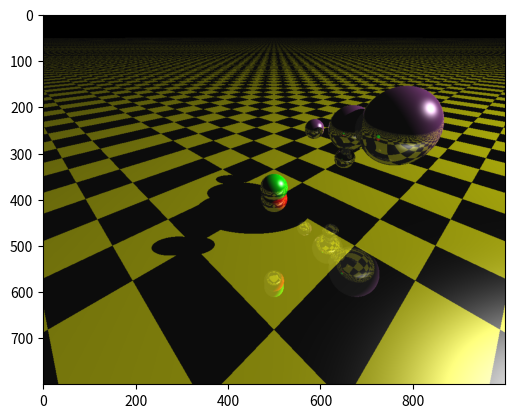

Recreate this plot in Python.
import numpy as np
import time
import numbers
import functools
# from Ipython.display import Image as Im
import matplotlib.pyplot as plt
from matplotlib.pyplot import imshow
from PIL import Image
%matplotlib inline

def extract_elements(condition, x):
    if isinstance(x, numbers.Number):
        return x
    else:
        return np.extract(condition, x)


class clPoint3d():
    def __init__(self, x, y, z):
        (self.x, self.y, self.z) = (x, y, z)

    def __sub__(self, other_point):
        return clVector3d(self.x - other_point.x, self.y - other_point.y, self.z - other_point.z)

    def __add__(self, other_vector):
        return clPoint3d(self.x + other_vector.x, self.y + other_vector.y, self.z + other_vector.z)

    def get_components(self):
        return (self.x, self.y, self.z)

    def get_np_array(self):
        return np.array((self.x, self.y, self.z))

    def extract_elements(self, condition):
        return clVector3d(extract_elements(condition, self.x), extract_elements(condition, self.y),
                          extract_elements(condition, self.z))

    def replace_elements(self, condition):
        temp = clVector3d(np.zeros(condition.shape), np.zeros(condition.shape), np.zeros(condition.shape))
        np.place(temp.x, condition, self.x)
        np.place(temp.y, condition, self.y)
        np.place(temp.z, condition, self.z)
        return temp


class clVector3d():
    def __init__(self, x, y, z):
        (self.x, self.y, self.z) = (x, y, z)

    def __mul__(self, other_vector):
        return clVector3d(self.x * other_vector, self.y * other_vector, self.z * other_vector)

    def __add__(self, other_vector):
        return clVector3d(self.x + other_vector.x, self.y + other_vector.y, self.z + other_vector.z)

    def __sub__(self, other_vector):
        return clVector3d(self.x - other_vector.x, self.y - other_vector.y, self.z - other_vector.z)

    def dot(self, other_vector):
        return (self.x * other_vector.x) + (self.y * other_vector.y) + (self.z * other_vector.z)

    def mag(self):
        return np.linalg.norm(self)

    def normalize(self):
        magnitude = np.sqrt(self.dot(self))
        return self * (1.0 / np.where(magnitude == 0, 1, magnitude))

    def get_components(self):
        return (self.x, self.y, self.z)

    def get_np_array(self):
        return np.array((self.x, self.y, self.z))

    def cross(self, other_vector):
        temp = np.cross(self.get_np_array(), other_vector.get_np_array())
        return clVector3d(temp[0], temp[1], temp[2])

    def extract_elements(self, condition):
        return clVector3d(extract_elements(condition, self.x), extract_elements(condition, self.y),
                          extract_elements(condition, self.z))

    def replace_elements(self, condition):
        temp = clVector3d(np.zeros(condition.shape), np.zeros(condition.shape), np.zeros(condition.shape))
        np.place(temp.x, condition, self.x)
        np.place(temp.y, condition, self.y)
        np.place(temp.z, condition, self.z)
        return temp



class Sphere:
    def __init__(self, center, radius, diffuse, specular_coef=0.5, texture=None):
        self.center = center
        self.radius = radius
        self.diffuse = diffuse
        self.specular_coef = specular_coef
        self.texture = texture

    def intersect(self, ray_starting_point, normalized_ray_direction):
        eye_to_center = ray_starting_point - self.center
        b = 2 * normalized_ray_direction.dot(eye_to_center)
        c = eye_to_center.dot(eye_to_center) - (self.radius * self.radius)
        discriminant = (b ** 2) - (4 * c)
        discriminant_root = np.sqrt(np.maximum(0, discriminant))
        root1 = (-b - discriminant_root) / 2.0
        root2 = (-b + discriminant_root) / 2.0
        selected_root = np.where((root1 > 0) & (root1 < root2), root1, root2)
        return np.where((discriminant > 0) & (selected_root > 0), selected_root, infinity_plus)

    def diffuse_color(self, M=None):
        if self.texture:
            checker = ((M.x * 2).astype(int) % 2) == ((M.z * 2).astype(int) % 2)
            return self.diffuse * checker
        else:
            return self.diffuse

    def calculate_intensity(self, ray_starting_point, normalized_ray_direction, intersection, objects_list,
                            number_of_bounces):
        M = (ray_starting_point + normalized_ray_direction * intersection)  # intersection point
        N = (M - self.center) * (1. / self.radius)  # normal
        toL = (light_position - M).normalize()  # direction to light
        toO = (eye_position - M).normalize()  # direction to ray origin
        nudged = M + N * .0001  # M nudged to avoid itself

        # Shadow: find if the point is shadowed or not.
        # This amounts to finding out if M can see the light
        light_distances = [object.intersect(nudged, toL) for object in objects_list]
        light_nearest = functools.reduce(np.minimum, light_distances)
        seelight = light_distances[objects_list.index(self)] == light_nearest

        # Ambient
        color = rgb(0.05, 0.05, 0.05)

        # Lambert shading (diffuse)
        lv = np.maximum(N.dot(toL), 0)
        color += self.diffuse_color(M) * lv * seelight

        # Reflection
        if number_of_bounces < 5:
            rayD = (normalized_ray_direction - N * 2 * normalized_ray_direction.dot(N)).normalize()
            color += raytrace(nudged, rayD, objects_list, number_of_bounces + 1) * self.specular_coef

        # Blinn-Phong shading (specular)
        phong = N.dot((toL + toO).normalize())
        color += rgb(1, 1, 1) * np.power(np.clip(phong, 0, 1), 50) * seelight
        return color

class clCamera:
    def __init__(self, eye, look_at, up, field_of_view, resolution_width, resolution_height):
        self.eye = eye
        self.look_at = look_at
        self.up = up
        self.fov = field_of_view
        self.resolution_width = resolution_width
        self.resolution_height = resolution_height
        self.N = (self.look_at - self.eye).normalize()
        self.U = self.up.cross(self.N).normalize()
        # True up vector
        self.V = self.N.cross(self.U).normalize()
        self.aspect_ratio = self.resolution_width / self.resolution_height
        self.fov_rad = np.radians(field_of_view)
        self.half_width = np.tan(self.fov_rad / 2)
        self.half_height = self.half_width / self.aspect_ratio
        screen_corners = (
            -self.half_width, self.half_width / self.aspect_ratio, self.half_width,
            -self.half_width / self.aspect_ratio)
        x = np.tile(np.linspace(screen_corners[0], screen_corners[2], self.resolution_width), self.resolution_height)
        y = np.repeat(np.linspace(screen_corners[1], screen_corners[3], self.resolution_height), self.resolution_width)
        image_center = self.eye + self.N  # Assuming image plane is 1 unit away
        self.pixels_world_coordinates = (
                image_center.get_np_array().reshape(-1, 1) +
                x * self.U.get_np_array().reshape(-1, 1) +
                y * self.V.get_np_array().reshape(-1, 1))

def raytrace(ray_starting_point, normalized_ray_directions, objects_list, number_of_bounces=1):
    all_objects_intersections = [object.intersect(ray_starting_point, normalized_ray_directions) for object in
                                 objects_list]
    nearest = []

    nearest = functools.reduce(np.minimum, all_objects_intersections)
    color = rgb(0, 0, 0)
    for (object, single_object_intersections) in zip(objects_list, all_objects_intersections):
        hit = (nearest != infinity_plus) & (single_object_intersections == nearest)
        if np.any(hit):
            dc = extract_elements(hit, single_object_intersections)
            Oc = ray_starting_point.extract_elements(hit)
            Dc = normalized_ray_directions.extract_elements(hit)
            cc = object.calculate_intensity(Oc, Dc, dc, objects_list, number_of_bounces)
            color += cc.replace_elements(hit)
    return color

if __name__ == "__main__":
    rgb = clVector3d
    (image_resolution_width, image_resolution_height) = (1000, 800)  # Screen size
    light_position = clPoint3d(5, 5., 5)  # Point light position
    eye_position = clPoint3d(1, 1, -1.)  # Eye position
    look_at_point = clPoint3d(0, 0, 0)
    up = clVector3d(0.0, 1.0, 0.0)
    field_of_view = 90  # Degrees
    infinity_plus = 1.0e39  # an implausibly huge distance
    objects_list = [Sphere(clPoint3d(0.0, 0.0, 0.0), 0.1, rgb(1, 0, 0)),
                    Sphere(clPoint3d(0.0, 0.10, 0.0), 0.1, rgb(0, 1, 0)),
                    Sphere(clPoint3d(0.0, 0.0, 1.0), 0.1, rgb(1, 1, 0)),
                    Sphere(clPoint3d(-0.4, 0.2, 1.0), .1, rgb(.5, .223, .5)),
                    Sphere(clPoint3d(0.0, 0.3, 1.0), .2, rgb(.5, .223, .5)),
                    Sphere(clPoint3d(0.4, 0.4, 1.0), .3, rgb(.5, .223, .5)),
                    Sphere(clPoint3d(0, -99999.5, 0), 99999, rgb(.75, .75, .0), 0.7, texture=1), ]

    # Create a Camera instance
    camera = clCamera(eye_position, look_at_point, up, field_of_view, image_resolution_width, image_resolution_height)

    pixels_world_coordinates = clPoint3d(camera.pixels_world_coordinates[0, :], camera.pixels_world_coordinates[1, :],
                                         camera.pixels_world_coordinates[2, :])

    color = raytrace(eye_position, (pixels_world_coordinates - eye_position).normalize(), objects_list)
    rgb = [Image.fromarray(
        (255 * np.clip(c, 0, 1).reshape((image_resolution_height, image_resolution_width))).astype(np.uint8), "L") for c
        in color.get_components()]
    Image.merge("RGB", rgb).show()  # Image.merge("RGB", rgb).save("fig.png")
    rgb=np.array(rgb)
    print(rgb.shape)
    rgb=np.moveaxis(rgb,0,-1)
    plt.imshow(rgb)


